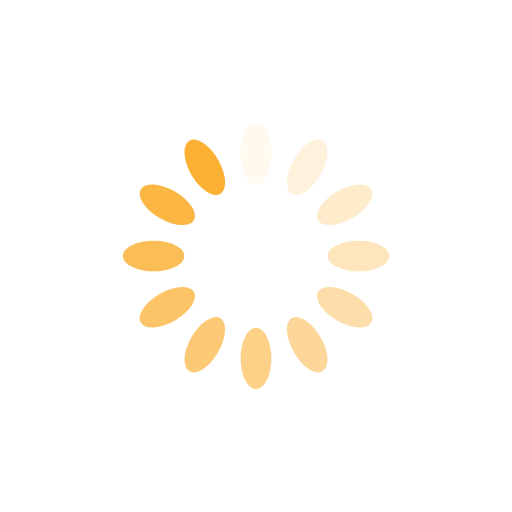
t = 0.00 s
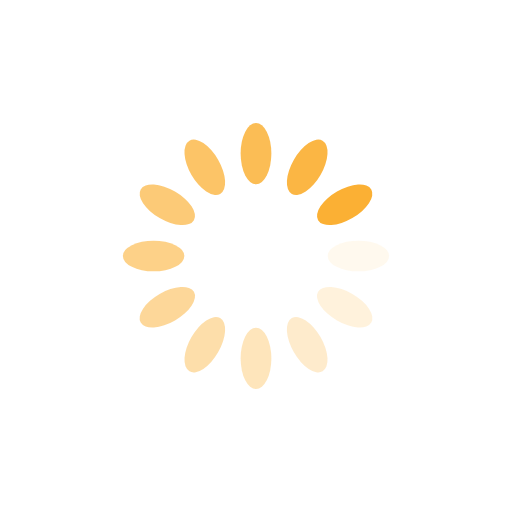
t = 0.25 s
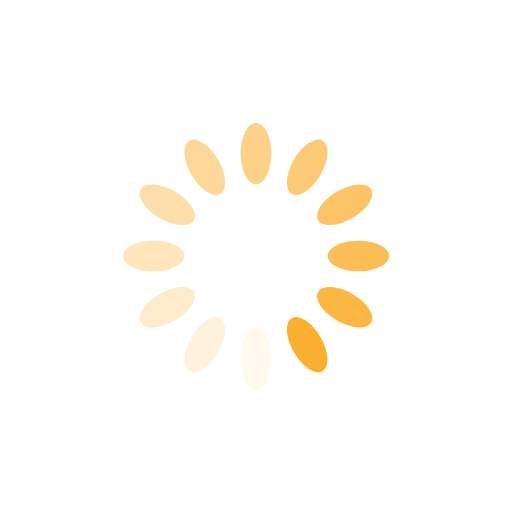
t = 0.50 s
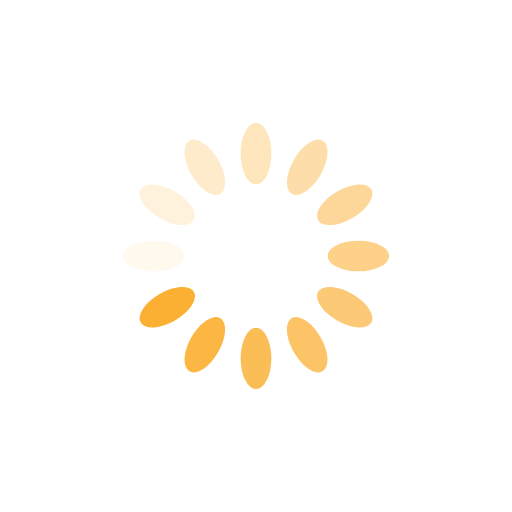
t = 0.75 s

The animated SVG that drew these frames (rendered in a browser with its animation timeline set to each time). Animation: 12 SMIL elements (animate=12); one cycle of 1.00 s, repeats indefinitely.

<svg xmlns="http://www.w3.org/2000/svg" viewBox="0 0 100 100" preserveAspectRatio="xMidYMid" width="200" height="200" style="shape-rendering: auto; display: block; background: rgba(255, 255, 255, 0.243);" xmlns:xlink="http://www.w3.org/1999/xlink"><g><g transform="rotate(0 50 50)">
  <rect fill="#fbb034" height="12" width="6" ry="6" rx="3" y="24" x="47">
    <animate repeatCount="indefinite" begin="-0.9166666666666666s" dur="1s" keyTimes="0;1" values="1;0" attributeName="opacity"></animate>
  </rect>
</g><g transform="rotate(30 50 50)">
  <rect fill="#fbb034" height="12" width="6" ry="6" rx="3" y="24" x="47">
    <animate repeatCount="indefinite" begin="-0.8333333333333334s" dur="1s" keyTimes="0;1" values="1;0" attributeName="opacity"></animate>
  </rect>
</g><g transform="rotate(60 50 50)">
  <rect fill="#fbb034" height="12" width="6" ry="6" rx="3" y="24" x="47">
    <animate repeatCount="indefinite" begin="-0.75s" dur="1s" keyTimes="0;1" values="1;0" attributeName="opacity"></animate>
  </rect>
</g><g transform="rotate(90 50 50)">
  <rect fill="#fbb034" height="12" width="6" ry="6" rx="3" y="24" x="47">
    <animate repeatCount="indefinite" begin="-0.6666666666666666s" dur="1s" keyTimes="0;1" values="1;0" attributeName="opacity"></animate>
  </rect>
</g><g transform="rotate(120 50 50)">
  <rect fill="#fbb034" height="12" width="6" ry="6" rx="3" y="24" x="47">
    <animate repeatCount="indefinite" begin="-0.5833333333333334s" dur="1s" keyTimes="0;1" values="1;0" attributeName="opacity"></animate>
  </rect>
</g><g transform="rotate(150 50 50)">
  <rect fill="#fbb034" height="12" width="6" ry="6" rx="3" y="24" x="47">
    <animate repeatCount="indefinite" begin="-0.5s" dur="1s" keyTimes="0;1" values="1;0" attributeName="opacity"></animate>
  </rect>
</g><g transform="rotate(180 50 50)">
  <rect fill="#fbb034" height="12" width="6" ry="6" rx="3" y="24" x="47">
    <animate repeatCount="indefinite" begin="-0.4166666666666667s" dur="1s" keyTimes="0;1" values="1;0" attributeName="opacity"></animate>
  </rect>
</g><g transform="rotate(210 50 50)">
  <rect fill="#fbb034" height="12" width="6" ry="6" rx="3" y="24" x="47">
    <animate repeatCount="indefinite" begin="-0.3333333333333333s" dur="1s" keyTimes="0;1" values="1;0" attributeName="opacity"></animate>
  </rect>
</g><g transform="rotate(240 50 50)">
  <rect fill="#fbb034" height="12" width="6" ry="6" rx="3" y="24" x="47">
    <animate repeatCount="indefinite" begin="-0.25s" dur="1s" keyTimes="0;1" values="1;0" attributeName="opacity"></animate>
  </rect>
</g><g transform="rotate(270 50 50)">
  <rect fill="#fbb034" height="12" width="6" ry="6" rx="3" y="24" x="47">
    <animate repeatCount="indefinite" begin="-0.16666666666666666s" dur="1s" keyTimes="0;1" values="1;0" attributeName="opacity"></animate>
  </rect>
</g><g transform="rotate(300 50 50)">
  <rect fill="#fbb034" height="12" width="6" ry="6" rx="3" y="24" x="47">
    <animate repeatCount="indefinite" begin="-0.08333333333333333s" dur="1s" keyTimes="0;1" values="1;0" attributeName="opacity"></animate>
  </rect>
</g><g transform="rotate(330 50 50)">
  <rect fill="#fbb034" height="12" width="6" ry="6" rx="3" y="24" x="47">
    <animate repeatCount="indefinite" begin="0s" dur="1s" keyTimes="0;1" values="1;0" attributeName="opacity"></animate>
  </rect>
</g><g></g></g><!-- [ldio] generated by https://loading.io --></svg>
